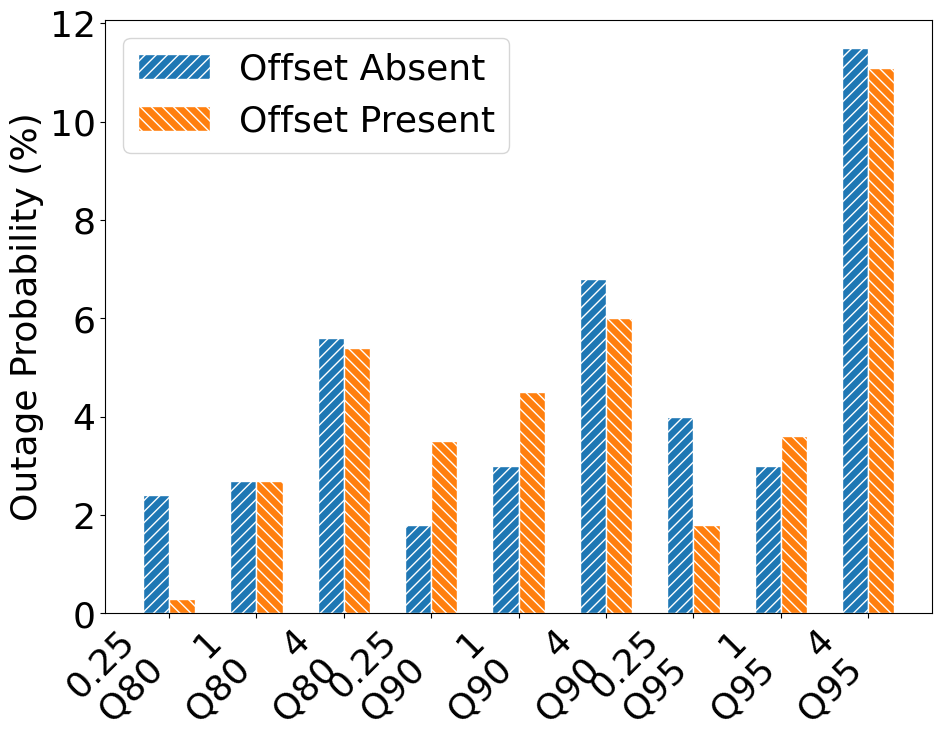

Python code for this plot:
import matplotlib.pyplot as plt
import numpy as np

# === Matplotlib Config ===
plt.rcParams.update({
    'pdf.fonttype': 42,
    'ps.fonttype': 42,
    'text.usetex': False,
    'font.size': 26,
    'mathtext.fontset': 'dejavusans',
    'font.family': 'DejaVu Sans'
})


# === Given Data ===
quantiles = ["Q80", "Q90", "Q95"]
speeds = ["0.25", "1", "4"]

# Outage data (in %)
outage_data = {
    "Absent": {
        "Q80": [2.4, 2.7, 5.6],
        "Q90": [1.8, 3.0, 6.8],
        "Q95": [4.0, 3.0, 11.5]
    },
    "Present": {
        "Q80": [0.3, 2.7, 5.4],
        "Q90": [3.5, 4.5, 6.0],
        "Q95": [1.8, 3.6, 11.1]
    }
}

# === Prepare data for plotting ===
labels = []
absent_values, present_values = [], []

for q in quantiles:
    for s_idx, s in enumerate(speeds):
        labels.append(f"{s}\n{q}")
        absent_values.append(outage_data["Absent"][q][s_idx])
        present_values.append(outage_data["Present"][q][s_idx])

# === Plotting ===
fig, ax = plt.subplots(figsize=(10, 8))
bar_width = 0.3
indices = np.arange(len(labels))

bars1 = ax.bar(indices - bar_width/2, absent_values, bar_width, label="Offset Absent", hatch="///", edgecolor="white")
bars2 = ax.bar(indices + bar_width/2, present_values, bar_width, label="Offset Present", hatch="\\\\\\", edgecolor="white")

# === Formatting ===
ax.set_ylabel("Outage Probability (%)")
ax.set_xticks(indices)
ax.set_xticklabels(labels, rotation=45, ha="right")
ax.legend()


plt.tight_layout()
plt.savefig("abs_pres.png", bbox_inches='tight')
plt.savefig("abs_pres.svg", bbox_inches='tight')
plt.savefig("abs_pres..eps", bbox_inches='tight')
plt.savefig("abs_pres..pdf", bbox_inches='tight')  # Tight PDF
